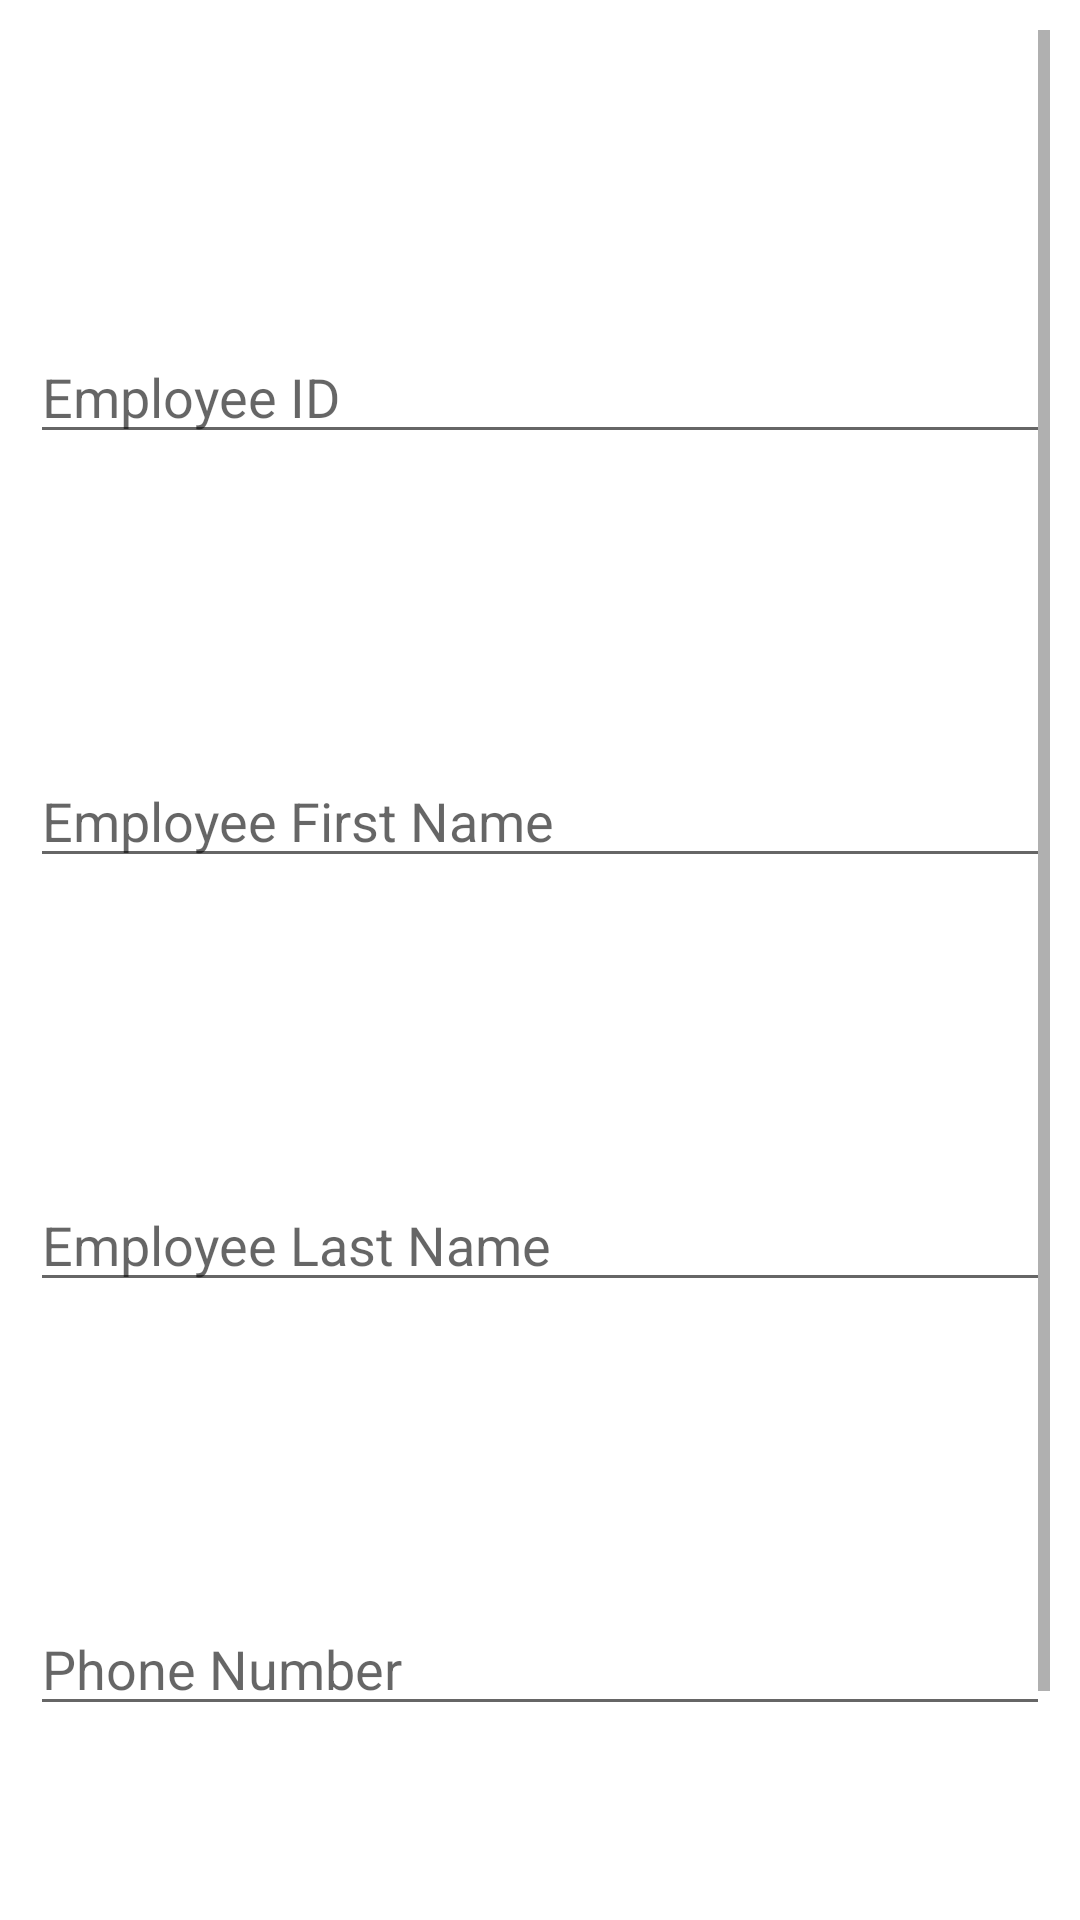

Here is an Android app screen rendered from its layout file. Give the layout XML and the strings, colors and styles it references.
<!-- AndroidManifest.xml: application theme Theme.EMS_APP -->
<!-- res/layout/fragment_add.xml -->
<?xml version="1.0" encoding="utf-8"?>
<LinearLayout xmlns:android="http://schemas.android.com/apk/res/android"
    xmlns:tools="http://schemas.android.com/tools"
    android:layout_width="match_parent"
    android:layout_height="match_parent"
    android:orientation="vertical"
    tools:context=".Fragments.AddFragment">

    <ScrollView
        android:layout_width="match_parent"
        android:layout_height="match_parent"
        android:padding="10dp">

        <LinearLayout
            android:layout_width="match_parent"
            android:layout_height="match_parent"
            android:orientation="vertical">

            <EditText
                android:layout_width="match_parent"
                android:layout_height="wrap_content"
                android:hint="Employee ID"
                android:id="@+id/emp_id"
                android:layout_marginTop="100dp"/>

            <EditText
                android:layout_width="match_parent"
                android:layout_height="wrap_content"
                android:hint="Employee First Name"
                android:id="@+id/emp_fname"
                android:layout_below="@id/emp_id"
                android:layout_marginTop="100dp"/>

            <EditText
                android:layout_width="match_parent"
                android:layout_height="wrap_content"
                android:hint="Employee Last Name"
                android:id="@+id/emp_lname"
                android:layout_below="@id/emp_fname"
                android:layout_marginTop="100dp"/>

            <EditText
                android:layout_width="match_parent"
                android:layout_height="wrap_content"
                android:hint="Phone Number"
                android:id="@+id/emp_phone"
                android:layout_below="@id/emp_lname"
                android:layout_marginTop="100dp"/>

            <EditText
                android:layout_width="match_parent"
                android:layout_height="wrap_content"
                android:hint="Employee First Name"
                android:id="@+id/emp_email"
                android:layout_below="@id/emp_phone"
                android:layout_marginTop="100dp"/>


        </LinearLayout>
    </ScrollView>

</LinearLayout>
<!-- resources referenced by this layout -->
<resources>
  <style name="Theme.EMS_APP" parent="Theme.MaterialComponents.DayNight.DarkActionBar">
          
          <item name="colorPrimary">@color/purple_500</item>
          <item name="colorPrimaryVariant">@color/purple_700</item>
          <item name="colorOnPrimary">@color/white</item>
          
          <item name="colorSecondary">@color/teal_200</item>
          <item name="colorSecondaryVariant">@color/teal_700</item>
          <item name="colorOnSecondary">@color/black</item>
          
          <item name="android:statusBarColor" tools:targetApi="l">?attr/colorPrimaryVariant</item>
          
      </style>
  <!-- not gathered from this repository: default colours our renderer supplied (Android Studio template values) -->
  <color name="purple_500">#FF6200EE</color>
  <color name="purple_700">#FF3700B3</color>
  <color name="teal_200">#FF03DAC5</color>
  <color name="teal_700">#FF018786</color>
  <color name="black">#FF000000</color>
  <color name="white">#FFFFFFFF</color>
</resources>
